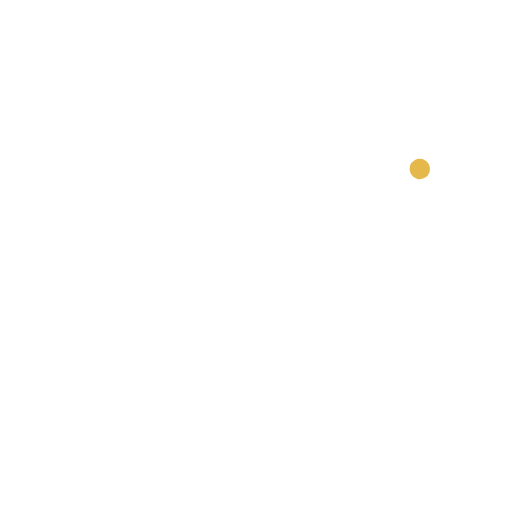
t = 0.00 s
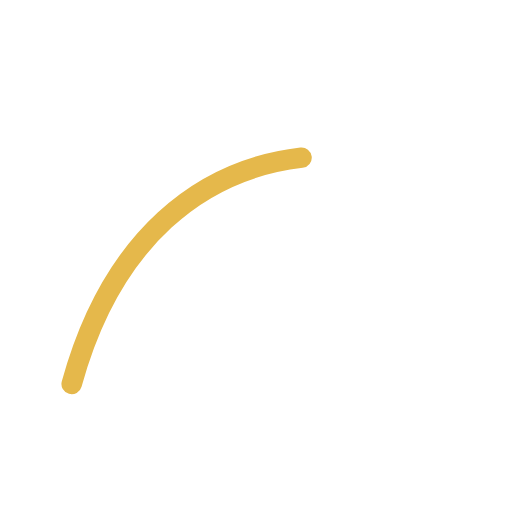
t = 0.46 s
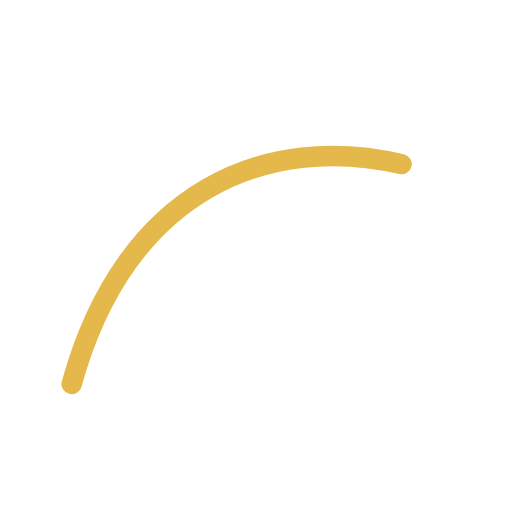
t = 0.72 s
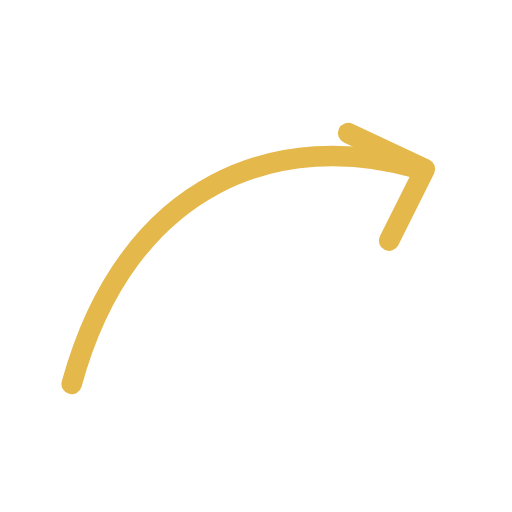
t = 1.20 s
t = 1.63 s: frame unchanged from t = 1.20 s, image omitted
t = 2.06 s: frame unchanged from t = 1.20 s, image omitted

The animated SVG that drew these frames (rendered in a browser with its animation timeline set to each time). Animation: 2 SMIL elements (animate=2); one cycle of 2.40 s, repeats indefinitely.

<svg xmlns="http://www.w3.org/2000/svg" viewBox="0 0 200 200" width="200" height="200">
  <g fill="none" stroke="#E5B84B" stroke-width="8" stroke-linecap="round" stroke-linejoin="round">
    <path d="M28 150 C 50 70, 110 50, 164 66" pathLength="1" stroke-dasharray="1" stroke-dashoffset="1">
      <animate attributeName="stroke-dashoffset" dur="2.4s" repeatCount="indefinite" calcMode="spline" keyTimes="0;0.4;0.86;0.94;1" values="1;0;0;1;1" keySplines="0.4 0 0.2 1;0 0 1 1;0.4 0 1 1;0 0 1 1"/>
    </path>
    <path d="M136 52 L 166 66 L 152 94" pathLength="1" stroke-dasharray="1" stroke-dashoffset="1">
      <animate attributeName="stroke-dashoffset" dur="2.4s" repeatCount="indefinite" calcMode="spline" keyTimes="0;0.38;0.5;0.86;0.94;1" values="1;1;0;0;1;1" keySplines="0 0 1 1;0.4 0 0.2 1;0 0 1 1;0.4 0 1 1;0 0 1 1"/>
    </path>
  </g>
</svg>
